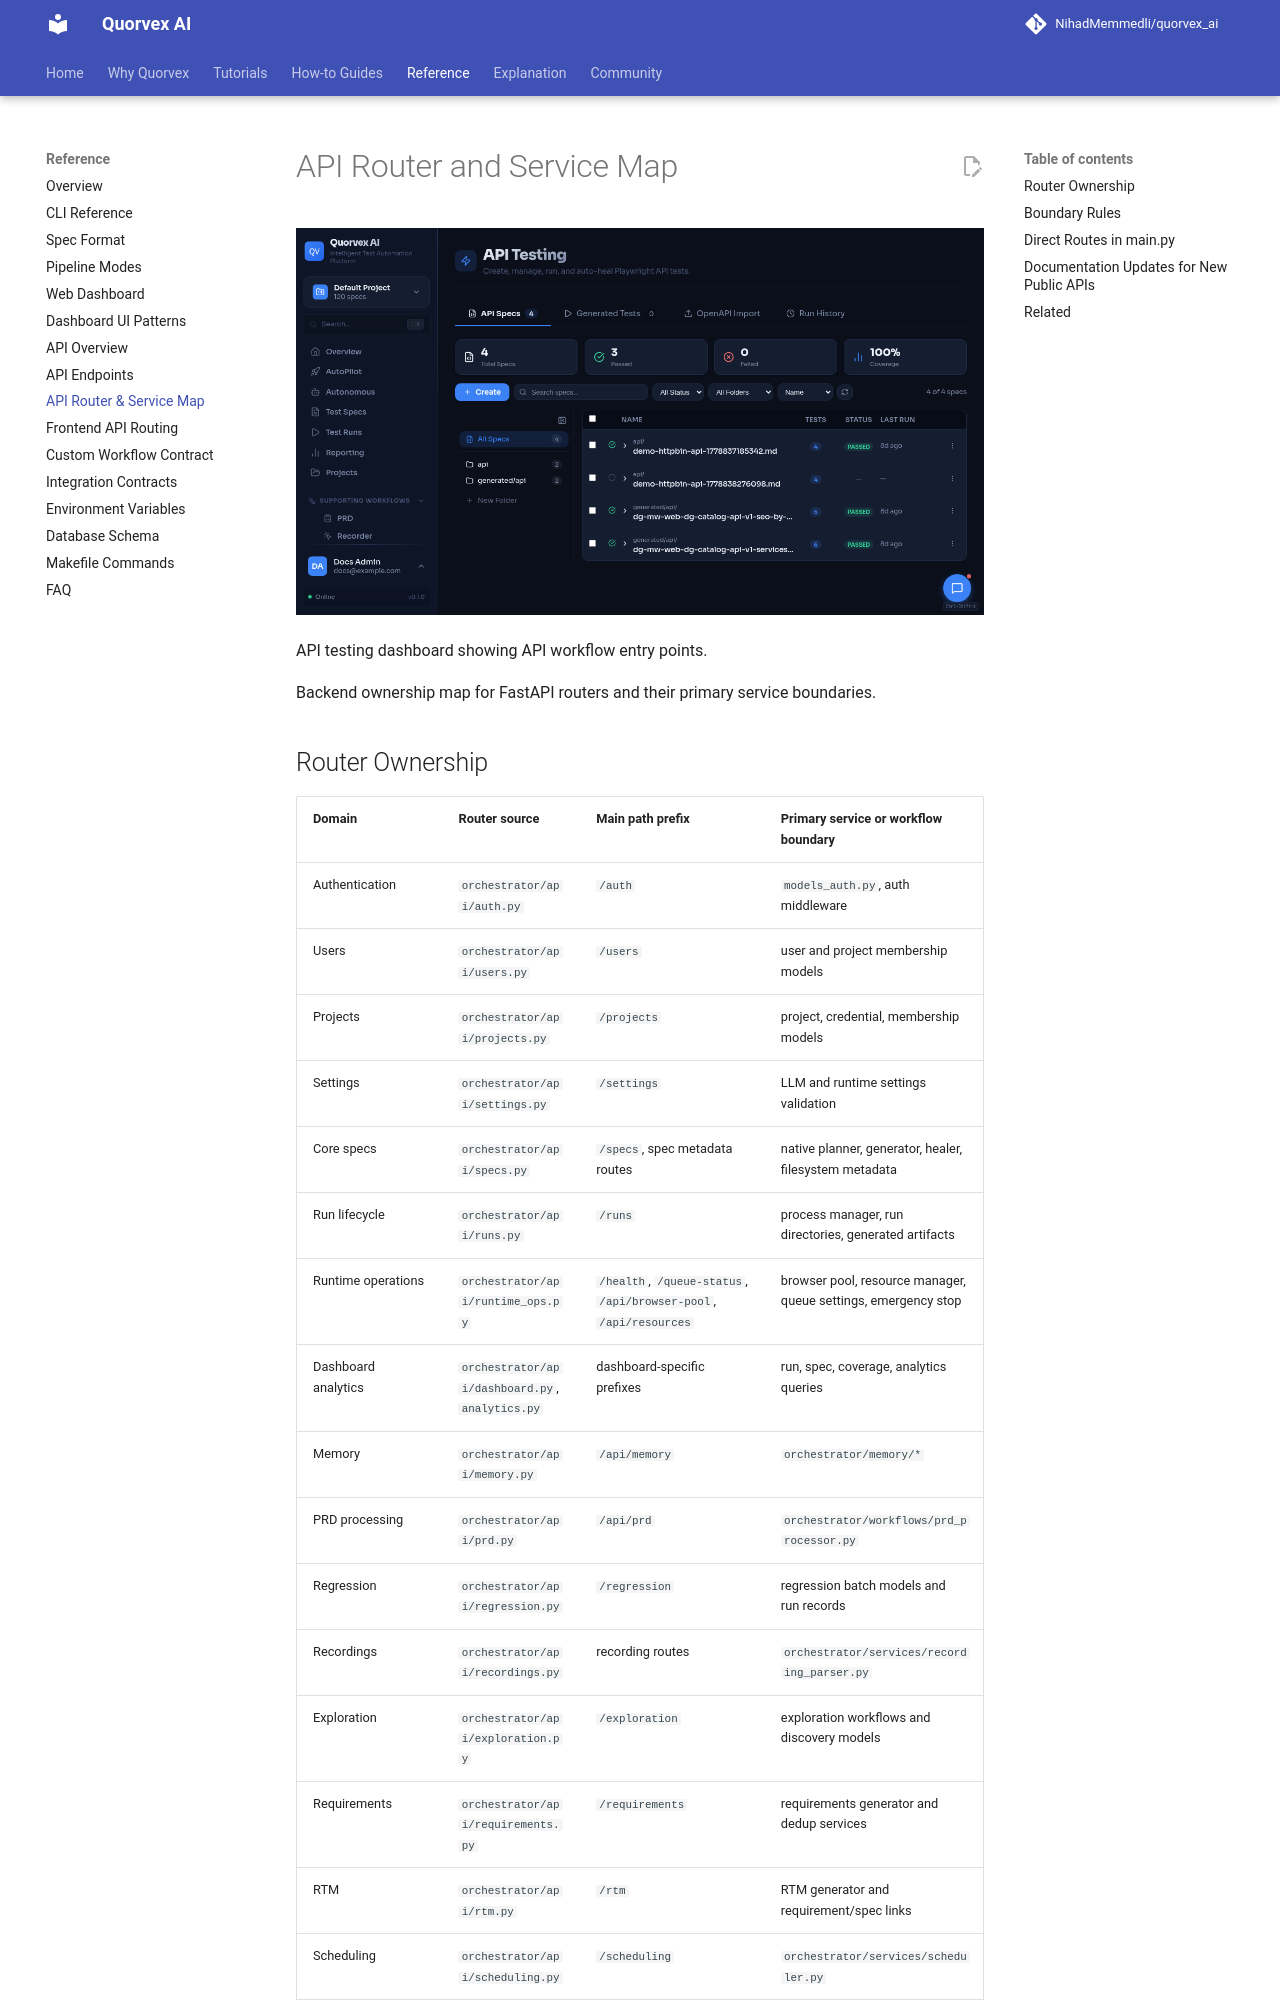

repository: karan01bhatt/5elements · page: reference/api-router-service-map/index.html · generator: mkdocs

# API Router and Service Map

![API testing dashboard showing API workflow entry points](../assets/ui/api-testing.png)

<p class="caption">API testing dashboard showing API workflow entry points.</p>


Backend ownership map for FastAPI routers and their primary service boundaries.
